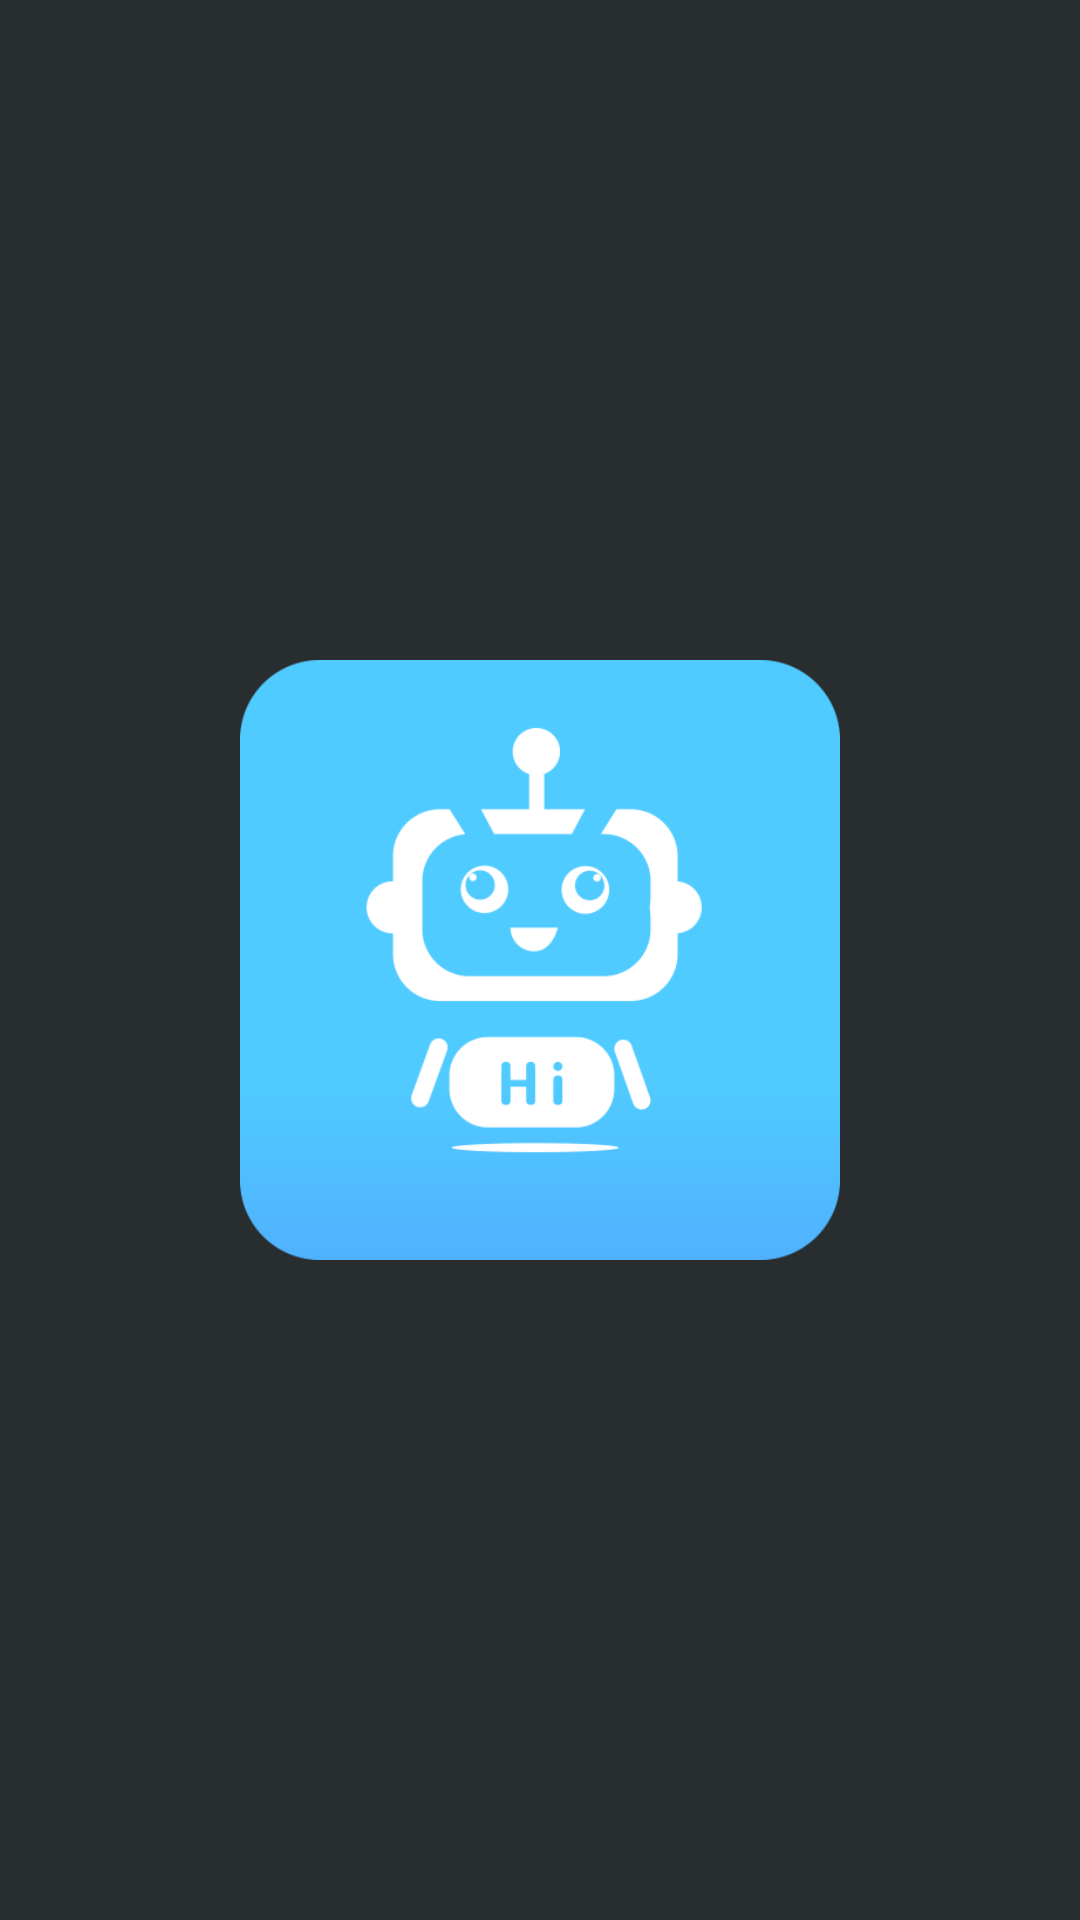

Write the Android layout XML for this screen, with the resource values it uses.
<!-- AndroidManifest.xml: application theme AppTheme -->
<!-- res/layout/activity_splash.xml -->
<?xml version="1.0" encoding="utf-8"?>
<RelativeLayout xmlns:android="http://schemas.android.com/apk/res/android"
    android:layout_width="match_parent"
    android:layout_height="match_parent"
    android:background="@color/background_color">

    <ImageView
        android:layout_centerInParent="true"
        android:layout_width="200dp"
        android:layout_height="200dp"
        android:scaleType="fitXY"
        android:src="@mipmap/icon" />

</RelativeLayout>
<!-- resources referenced by this layout -->
<resources>
  <color name="background_color">#282d30</color>
  <!-- mipmap icon: png bitmap (mipmap-xxxhdpi, 15997 bytes) -->
  <style name="AppTheme" parent="Theme.AppCompat.Light.NoActionBar">
          <item name="android:windowTranslucentStatus">false</item>
          <item name="colorPrimary">#282d30</item>
          <item name="colorPrimaryDark">#282d30</item>
          <item name="colorAccent">#282d30</item>
      </style>
</resources>
